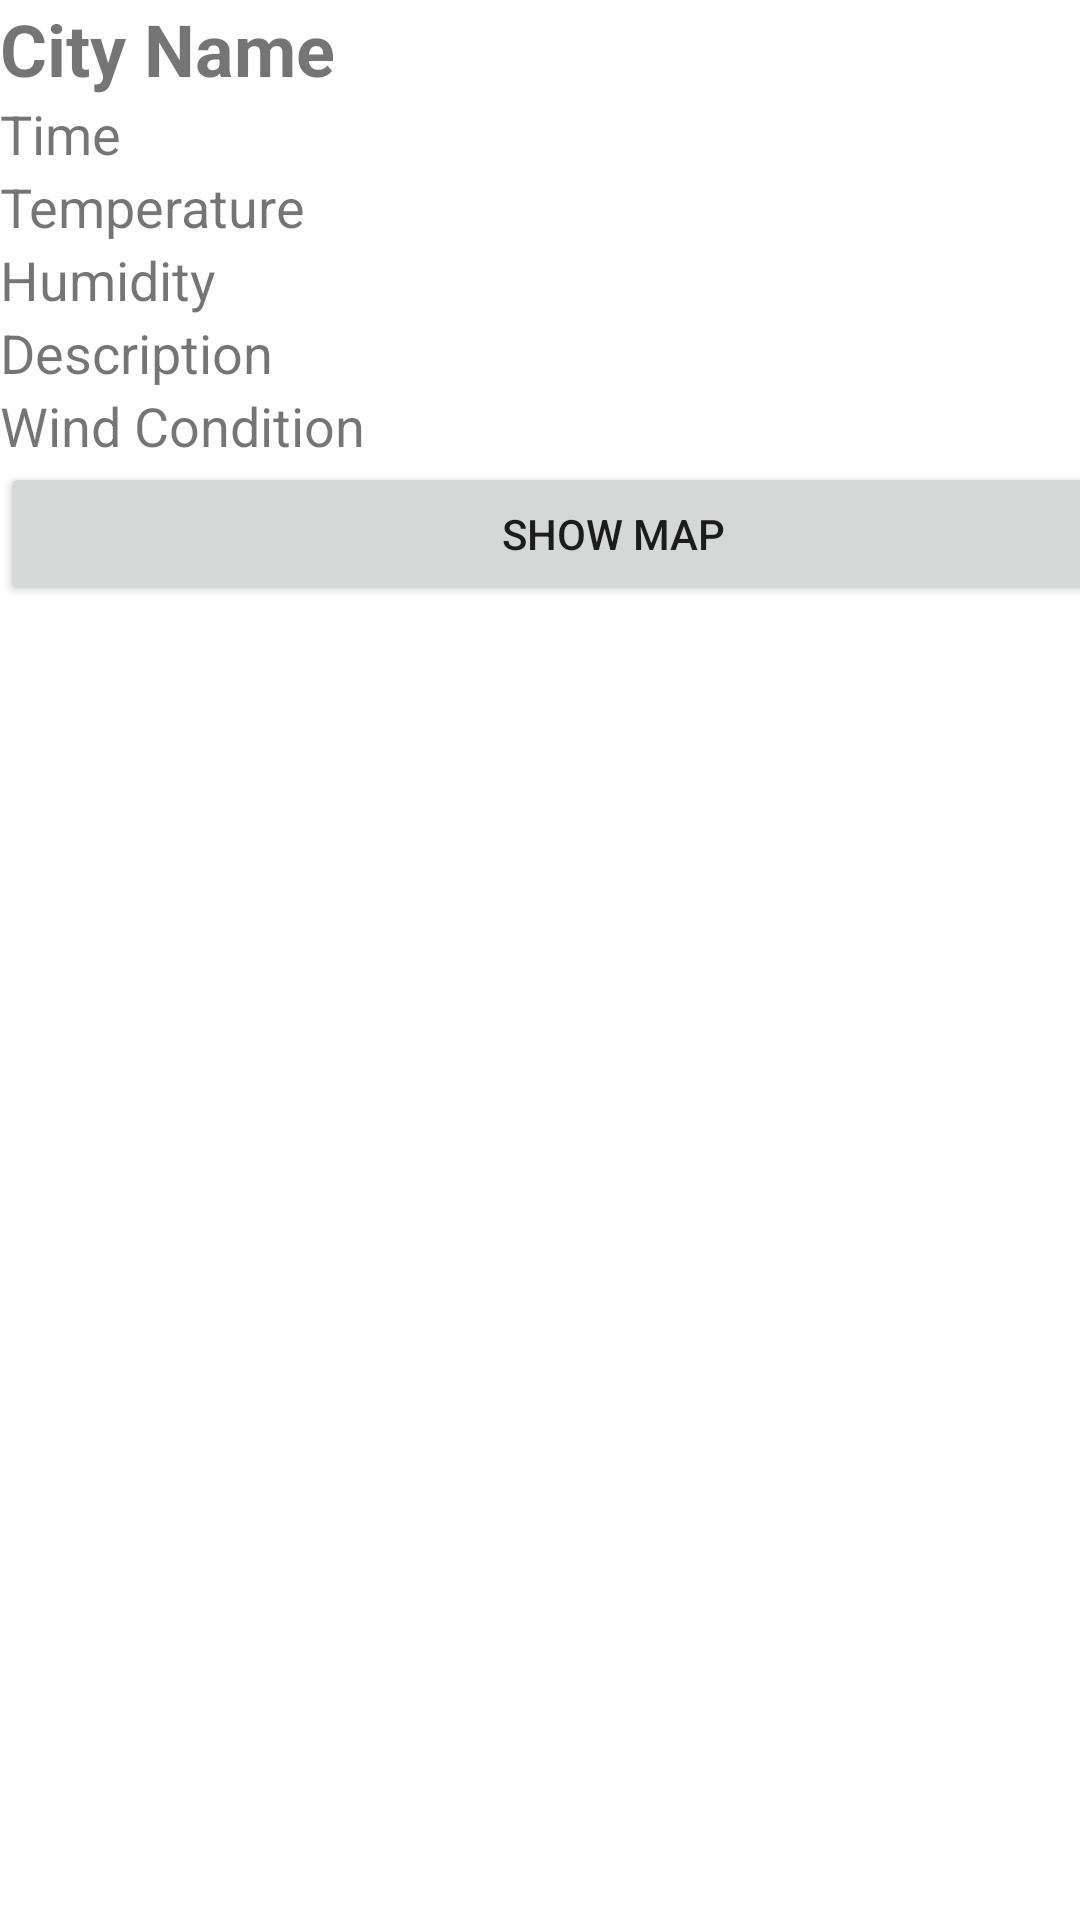

This screen was rendered from an Android layout file. Write that file and the resources it references.
<!-- AndroidManifest.xml: application theme Theme.MyFirstApp.Default -->
<!-- res/layout/activity_details.xml -->
<?xml version="1.0" encoding="utf-8"?>
<androidx.constraintlayout.widget.ConstraintLayout xmlns:android="http://schemas.android.com/apk/res/android"
    xmlns:app="http://schemas.android.com/apk/res-auto"
    xmlns:tools="http://schemas.android.com/tools"
    android:layout_width="match_parent"
    android:layout_height="match_parent"
    tools:context=".MainActivity">

    <LinearLayout
        android:id="@+id/details"
        android:layout_width="409dp"
        android:layout_height="601dp"
        android:orientation="vertical"
        tools:layout_editor_absoluteX="1dp"
        tools:layout_editor_absoluteY="1dp">


        <TextView
            android:id="@+id/cityName"
            android:layout_width="wrap_content"
            android:layout_height="wrap_content"
            android:text="City Name"
            android:textSize="24sp"
            android:textStyle="bold"/>

        <TextView
            android:id="@+id/time"
            android:layout_width="wrap_content"
            android:layout_height="wrap_content"
            android:text="Time"
            android:textSize="18sp"/>

        <TextView
            android:id="@+id/temperature"
            android:layout_width="wrap_content"
            android:layout_height="wrap_content"
            android:text="Temperature"
            android:textSize="18sp"/>

        <TextView
            android:id="@+id/humidity"
            android:layout_width="wrap_content"
            android:layout_height="wrap_content"
            android:text="Humidity"
            android:textSize="18sp"/>

        <TextView
            android:id="@+id/description"
            android:layout_width="wrap_content"
            android:layout_height="wrap_content"
            android:text="Description"
            android:textSize="18sp"/>

        <TextView
            android:id="@+id/windCondition"
            android:layout_width="wrap_content"
            android:layout_height="wrap_content"
            android:text="Wind Condition"
            android:textSize="18sp"/>

        <Button
            android:id="@+id/mapButton"
            android:layout_width="match_parent"
            android:layout_height="wrap_content"
            android:text="Show Map" />
    </LinearLayout>
</androidx.constraintlayout.widget.ConstraintLayout>
<!-- resources referenced by this layout -->
<resources>
  <style name="Theme.MyFirstApp.Default" parent="Theme.MaterialComponents.DayNight.DarkActionBar">
          
          <item name="colorPrimary">@color/purple_500</item>
          <item name="colorPrimaryVariant">@color/purple_700</item>
          <item name="colorOnPrimary">@color/white</item>
          
          <item name="colorSecondary">@color/teal_200</item>
          <item name="colorSecondaryVariant">@color/teal_700</item>
          <item name="colorOnSecondary">@color/black</item>
          
          <item name="android:statusBarColor" tools:targetApi="l">?attr/colorPrimaryVariant</item>
          
      </style>
  <color name="purple_500">#FF6200EE</color>
  <color name="purple_700">#FF3700B3</color>
  <color name="white">#FFFFFFFF</color>
  <color name="teal_200">#FF03DAC5</color>
  <color name="teal_700">#FF018786</color>
  <color name="black">#FF000000</color>
</resources>
